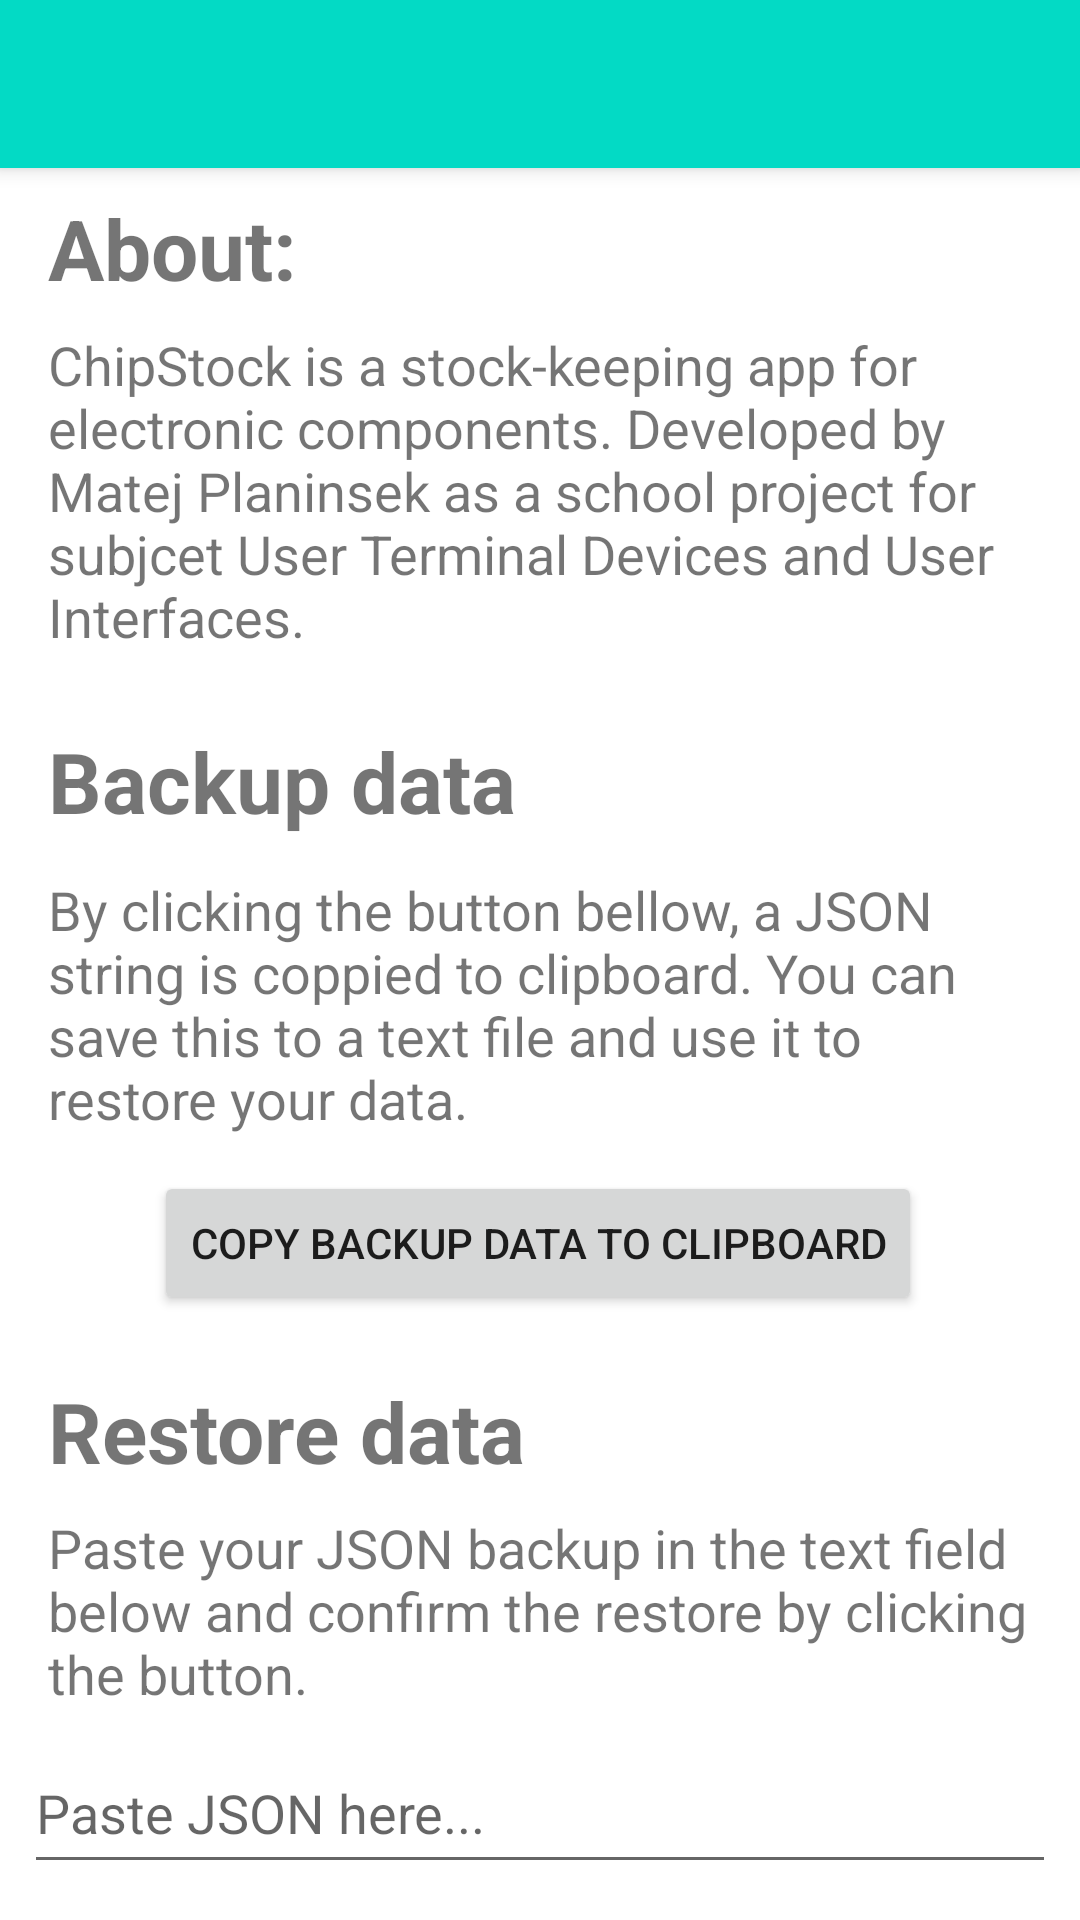

This screen was rendered from an Android layout file. Write that file and the resources it references.
<!-- AndroidManifest.xml: application theme Theme.ChipStock_recyclerViewTest -->
<!-- res/layout/activity_setting.xml -->
<?xml version="1.0" encoding="utf-8"?>
<androidx.constraintlayout.widget.ConstraintLayout xmlns:android="http://schemas.android.com/apk/res/android"
    xmlns:app="http://schemas.android.com/apk/res-auto"
    xmlns:tools="http://schemas.android.com/tools"
    android:layout_width="match_parent"
    android:layout_height="match_parent"
    tools:context=".SettingActivity">

    <EditText
        android:id="@+id/jsonPasteField_id"
        android:layout_width="0dp"
        android:layout_height="46dp"
        android:layout_marginStart="8dp"
        android:layout_marginTop="12dp"
        android:layout_marginEnd="8dp"
        android:ems="10"
        android:gravity="start|top"
        android:hint="Paste JSON here..."
        android:inputType="textMultiLine"
        app:layout_constraintEnd_toEndOf="parent"
        app:layout_constraintHorizontal_bias="0.0"
        app:layout_constraintStart_toStartOf="parent"
        app:layout_constraintTop_toBottomOf="@+id/textView17" />

    <TextView
        android:id="@+id/textView16"
        android:layout_width="wrap_content"
        android:layout_height="wrap_content"
        android:layout_marginStart="16dp"
        android:layout_marginTop="20dp"
        android:text="Restore data"
        android:textSize="28dp"
        android:textStyle="bold"
        app:layout_constraintStart_toStartOf="parent"
        app:layout_constraintTop_toBottomOf="@+id/btn_cpyClpbrd_id" />

    <Button
        android:id="@+id/btn_restoreFromJson_id"
        android:layout_width="wrap_content"
        android:layout_height="wrap_content"
        android:layout_marginTop="12dp"
        android:text="restore from JSON"
        app:layout_constraintEnd_toEndOf="parent"
        app:layout_constraintHorizontal_bias="0.497"
        app:layout_constraintStart_toStartOf="parent"
        app:layout_constraintTop_toBottomOf="@+id/jsonPasteField_id" />

    <TextView
        android:id="@+id/textView17"
        android:layout_width="0dp"
        android:layout_height="wrap_content"
        android:layout_marginTop="8dp"
        android:layout_marginEnd="16dp"
        android:text="Paste your JSON backup in the text field below and confirm the restore by clicking the button."
        android:textSize="18dp"
        app:layout_constraintEnd_toEndOf="parent"
        app:layout_constraintHorizontal_bias="0.0"
        app:layout_constraintStart_toStartOf="@+id/textView7"
        app:layout_constraintTop_toBottomOf="@+id/textView16" />

    <TextView
        android:id="@+id/textView14"
        android:layout_width="wrap_content"
        android:layout_height="wrap_content"
        android:layout_marginStart="16dp"
        android:layout_marginTop="24dp"
        android:text="Backup data"
        android:textSize="28dp"
        android:textStyle="bold"
        app:layout_constraintStart_toStartOf="parent"
        app:layout_constraintTop_toBottomOf="@+id/textView10" />

    <TextView
        android:id="@+id/textView15"
        android:layout_width="0dp"
        android:layout_height="wrap_content"
        android:layout_marginTop="12dp"
        android:layout_marginEnd="16dp"
        android:text="By clicking the button bellow, a JSON string is coppied to clipboard. You can save this to a text file and use it to restore your data."
        android:textSize="18dp"
        app:layout_constraintEnd_toEndOf="parent"
        app:layout_constraintHorizontal_bias="0.0"
        app:layout_constraintStart_toStartOf="@+id/textView7"
        app:layout_constraintTop_toBottomOf="@+id/textView14" />

    <Button
        android:id="@+id/btn_cpyClpbrd_id"
        android:layout_width="wrap_content"
        android:layout_height="wrap_content"
        android:layout_marginTop="12dp"
        android:text="Copy backup data to clipboard"
        app:layout_constraintEnd_toEndOf="parent"
        app:layout_constraintHorizontal_bias="0.495"
        app:layout_constraintStart_toStartOf="parent"
        app:layout_constraintTop_toBottomOf="@+id/textView15" />

    <TextView
        android:id="@+id/textView7"
        android:layout_width="wrap_content"
        android:layout_height="wrap_content"
        android:layout_marginStart="16dp"
        android:layout_marginTop="8dp"
        android:text="About:"
        android:textSize="28dp"
        android:textStyle="bold"
        app:layout_constraintStart_toStartOf="parent"
        app:layout_constraintTop_toBottomOf="@+id/settingsToolbar_id" />

    <TextView
        android:id="@+id/textView10"
        android:layout_width="0dp"
        android:layout_height="wrap_content"
        android:layout_marginTop="8dp"
        android:layout_marginEnd="16dp"
        android:text="ChipStock is a stock-keeping app for electronic components. Developed by Matej Planinsek as a school project for subjcet User Terminal Devices and User Interfaces."
        android:textSize="18dp"
        app:layout_constraintEnd_toEndOf="parent"
        app:layout_constraintStart_toStartOf="@+id/textView7"
        app:layout_constraintTop_toBottomOf="@+id/textView7" />

    <androidx.appcompat.widget.Toolbar
        android:id="@+id/settingsToolbar_id"
        android:layout_width="0dp"
        android:layout_height="wrap_content"
        android:background="?attr/colorPrimary"
        android:elevation="4dp"
        android:minHeight="?attr/actionBarSize"
        android:theme="?attr/actionBarTheme"
        app:layout_constraintEnd_toEndOf="parent"
        app:layout_constraintHorizontal_bias="0.0"
        app:layout_constraintStart_toStartOf="parent"
        app:layout_constraintTop_toTopOf="parent" />

</androidx.constraintlayout.widget.ConstraintLayout>
<!-- resources referenced by this layout -->
<resources>
  <style name="Theme.ChipStock_recyclerViewTest" parent="Theme.MaterialComponents.DayNight.NoActionBar">
          
          <item name="colorPrimary">@color/teal_200</item>
          <item name="colorPrimaryVariant">@color/teal_700</item>
          <item name="colorOnPrimary">@color/white</item>
          
          <item name="colorSecondary">@color/teal_200</item>
          <item name="colorSecondaryVariant">@color/teal_700</item>
          <item name="colorOnSecondary">@color/black</item>
          
          <item name="android:statusBarColor">@color/teal_700 </item>
          
      </style>
  <!-- not gathered from this repository: default colours our renderer supplied (Android Studio template values) -->
  <color name="teal_200">#FF03DAC5</color>
  <color name="teal_700">#FF018786</color>
  <color name="black">#FF000000</color>
  <color name="white">#FFFFFFFF</color>
</resources>
